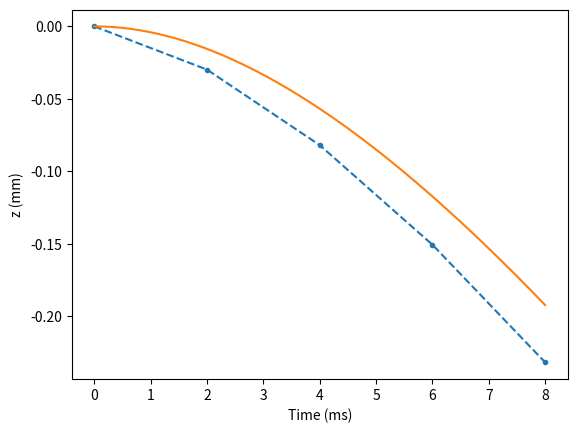

The script that saved this image:
#!/usr/bin/python3

import numpy as np
import matplotlib.pyplot as plt
from math import pi

### falling_sphere.py
###
### Script to calculate the finite differences
### solution for the falling sphere in a viscous fluid
### (Stokes' law).
###
### Compared against analytical solution.

#####################
#### Parameters: ####
#####################
rho_f = 1000   # density of the fluid (kg m^-3)
rho_s = 7750   # density of the sphere (kg m^-3)

R = 0.02       # radius of the sphere (m)
eta = 100      # viscosity of the fluid (Pa s)

nt = 5        # how many timesteps to calculate (-)

z_ini = 0.0    # initial location of the sphere (m)
dt = 0.0020    # size of timestep used (s)
g = 9.81       # acceleration of gravity (m s^-2)
#####################


# Initialize an array to hold the results (sphere elevation)
# The first values is the initial elevation, rest are calculated
z = np.zeros(nt)
z[0] = z_ini

# generate array of times in seconds
time = np.zeros(nt)
time[0] = 0

# calculate sphere volume
V = (4/3)*pi*R**3

# calculate buoyancy
Fb = V*rho_f*g

# calculate sphere mass
m = V*rho_s

# calculate gravitational force
Fg = -m*g

# to shorten the expressions
A = -6 * pi * eta * R

# Loop over every time step, always calculating the new elevation
# based on the two previous elevation values. 
# Skip the first value which is directly given by the initial condition.
for it in range(1, nt):
	if it == 1:
		# z_{-1} is replaced by z_{1} in the discretized 
		# equation since we don't know value for z_{-1}
		# This is the zero velocity boundary (initial) condition
		z[it] = (Fb + Fg - z[it-1] * (-2*m/dt**2) - z[it] * (m/dt**2 + A/(2*dt))) / (m/dt**2 - A/(2*dt))
	else:
		# At timesteps it>1 we do know two previous values,
		# z[it-1] and z[it-2] so we use the normal discretized equation
		# to calculate the next value z[it+1]
		z[it] = (Fb + Fg - z[it-1] * (-2*m/dt**2) - z[it-2] * (m/dt**2 + A/(2*dt))) / (m/dt**2 - A/(2*dt))

	# Calculate the time in seconds at this timestep
	time[it] = time[it-1] + dt



### Calculate analytical solution
# See course material for the derivation.

# Calculate constants using initial conditions
# z = z_ini at t = 0
# v = dz/dt = 0 at t = 0

# Initialize arrays to hold the time values
# for the analytical solution. We calculate the analytical
# solution at 200 points for plotting.
t_analytical = np.linspace(0, (nt-1)*dt, 200)

# Coefficients of the differential equation
B1 = 6*pi*eta*R/m
B2 = (Fb+Fg)/m

# Here we can calculate all the points at once using NumPy's 
# element-by-element array multiplication 
z_analytical = (B2/B1)*(t_analytical + (1/B1)*np.exp(-B1*t_analytical) + (B1*z_ini/B2) - 1/B1)


# Create the plots for numerical and analytical solutions
fig, ax = plt.subplots() 
ax.plot(time*1000, 1000*z, '.--')
ax.plot(t_analytical*1000, 1000*z_analytical, '-')
plt.xlabel("Time (ms)")
plt.ylabel("z (mm)")
plt.show()  


